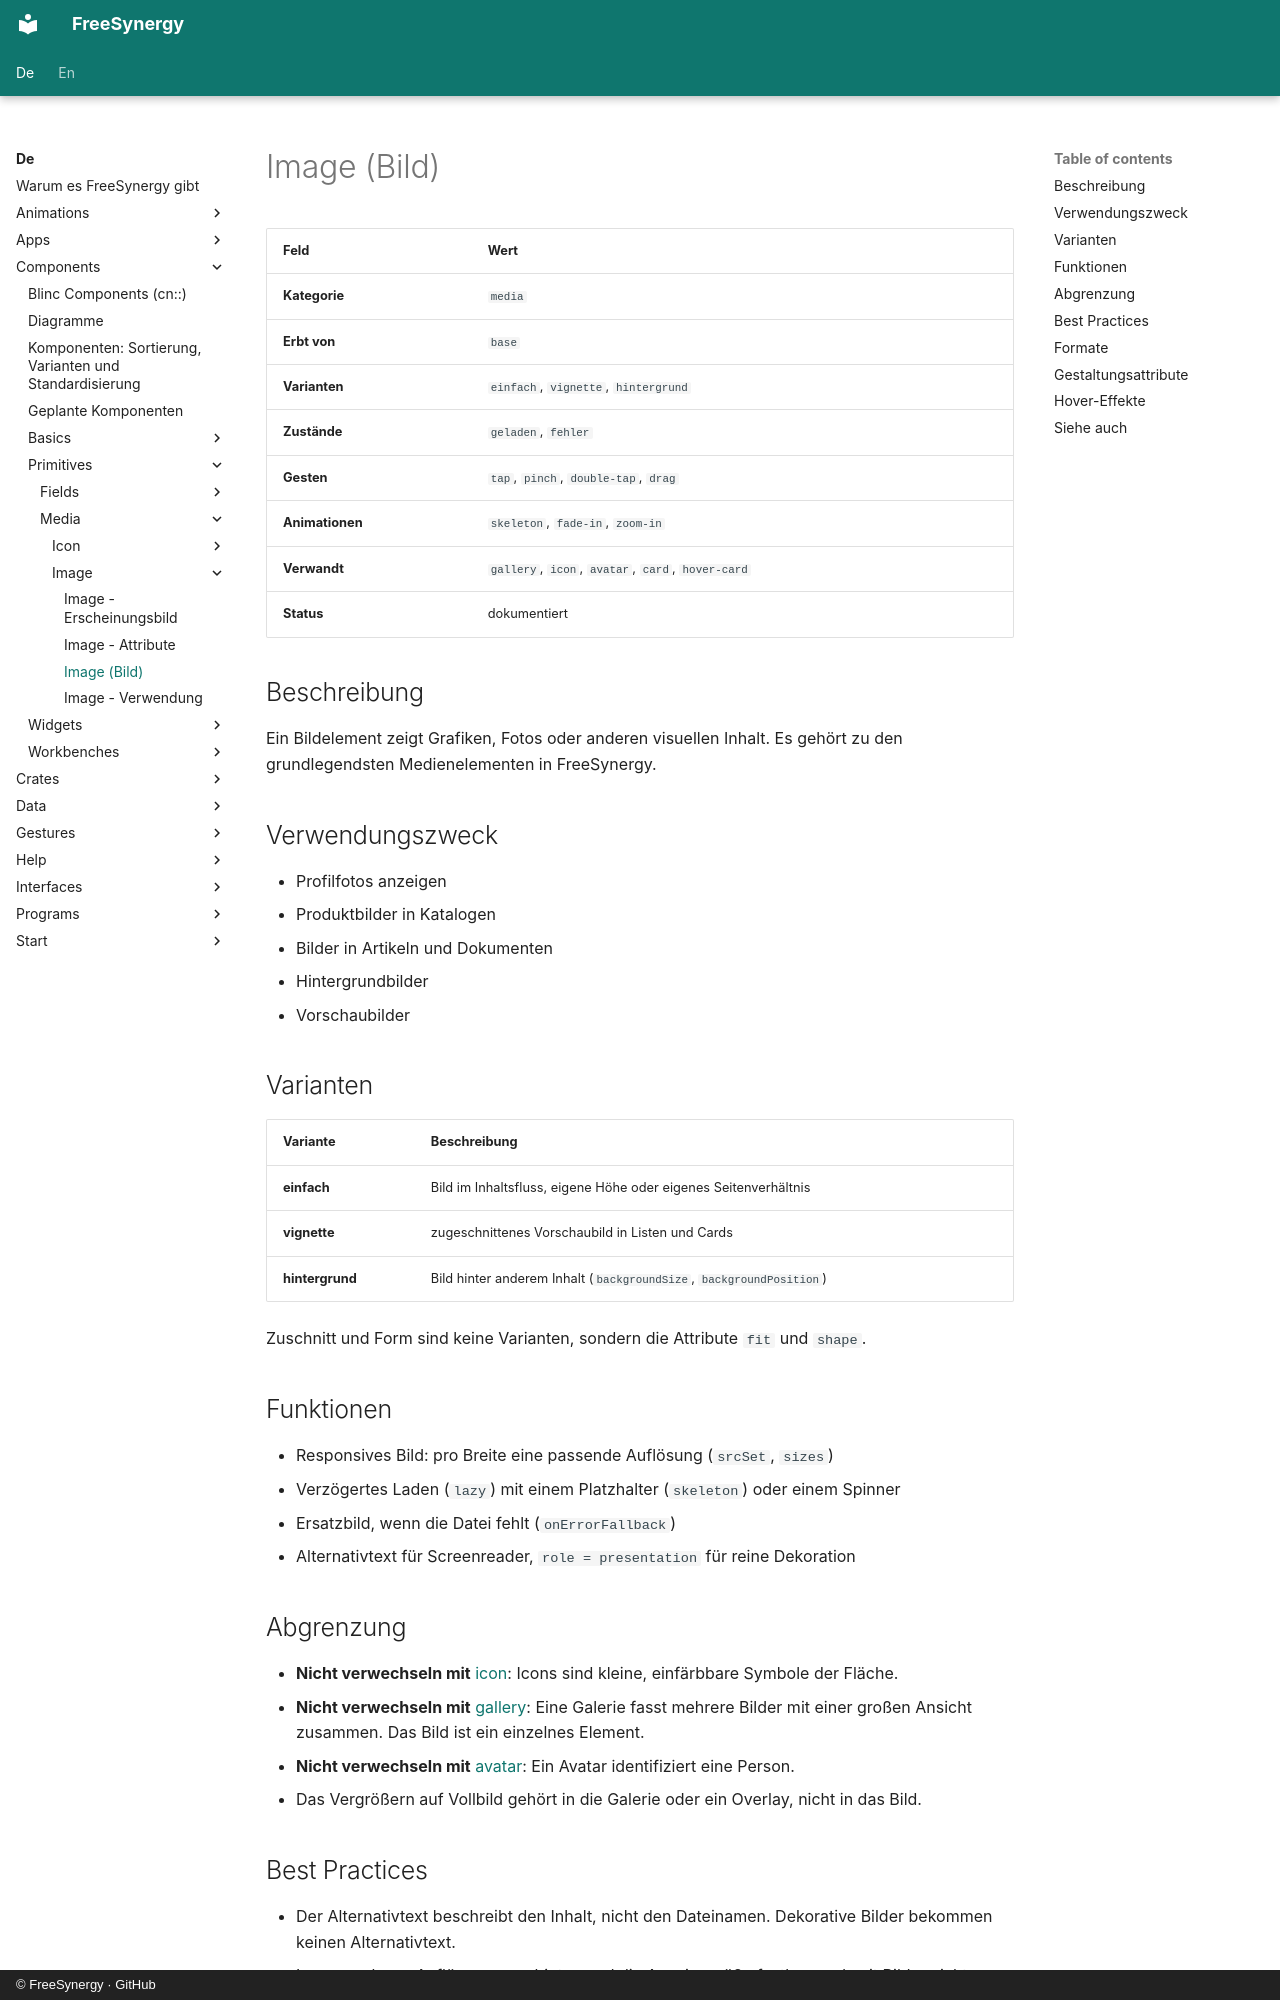

repository: FreeSynergy/fs-documentation · page: de/components/primitives/media/image/description/index.html · generator: mkdocs · copyright: © FreeSynergy · GitHub

# Image (Bild)

| Feld | Wert |
|------|------|
| **Kategorie** | `media` |
| **Erbt von** | `base` |
| **Varianten** | `einfach`, `vignette`, `hintergrund` |
| **Zustände** | `geladen`, `fehler` |
| **Gesten** | `tap`, `pinch`, `double-tap`, `drag` |
| **Animationen** | `skeleton`, `fade-in`, `zoom-in` |
| **Verwandt** | `gallery`, `icon`, `avatar`, `card`, `hover-card` |
| **Status** | dokumentiert |

## Beschreibung
Ein Bildelement zeigt Grafiken, Fotos oder anderen visuellen Inhalt. Es gehört zu den
grundlegendsten Medienelementen in FreeSynergy.

## Verwendungszweck

- Profilfotos anzeigen
- Produktbilder in Katalogen
- Bilder in Artikeln und Dokumenten
- Hintergrundbilder
- Vorschaubilder

## Varianten

| Variante | Beschreibung |
|----------|--------------|
| **einfach** | Bild im Inhaltsfluss, eigene Höhe oder eigenes Seitenverhältnis |
| **vignette** | zugeschnittenes Vorschaubild in Listen und Cards |
| **hintergrund** | Bild hinter anderem Inhalt (`backgroundSize`, `backgroundPosition`) |

Zuschnitt und Form sind keine Varianten, sondern die Attribute `fit` und `shape`.

## Funktionen

- Responsives Bild: pro Breite eine passende Auflösung (`srcSet`, `sizes`)
- Verzögertes Laden (`lazy`) mit einem Platzhalter (`skeleton`) oder einem Spinner
- Ersatzbild, wenn die Datei fehlt (`onErrorFallback`)
- Alternativtext für Screenreader, `role = presentation` für reine Dekoration

## Abgrenzung

- **Nicht verwechseln mit** [icon](../icon/): Icons sind kleine, einfärbbare Symbole der Fläche.
- **Nicht verwechseln mit** [gallery](../../../widgets/media/gallery/): Eine Galerie fasst
  mehrere Bilder mit einer großen Ansicht zusammen. Das Bild ist ein einzelnes Element.
- **Nicht verwechseln mit** [avatar](../../../widgets/data/avatar/): Ein Avatar identifiziert eine Person.
- Das Vergrößern auf Vollbild gehört in die Galerie oder ein Overlay, nicht in das Bild.
